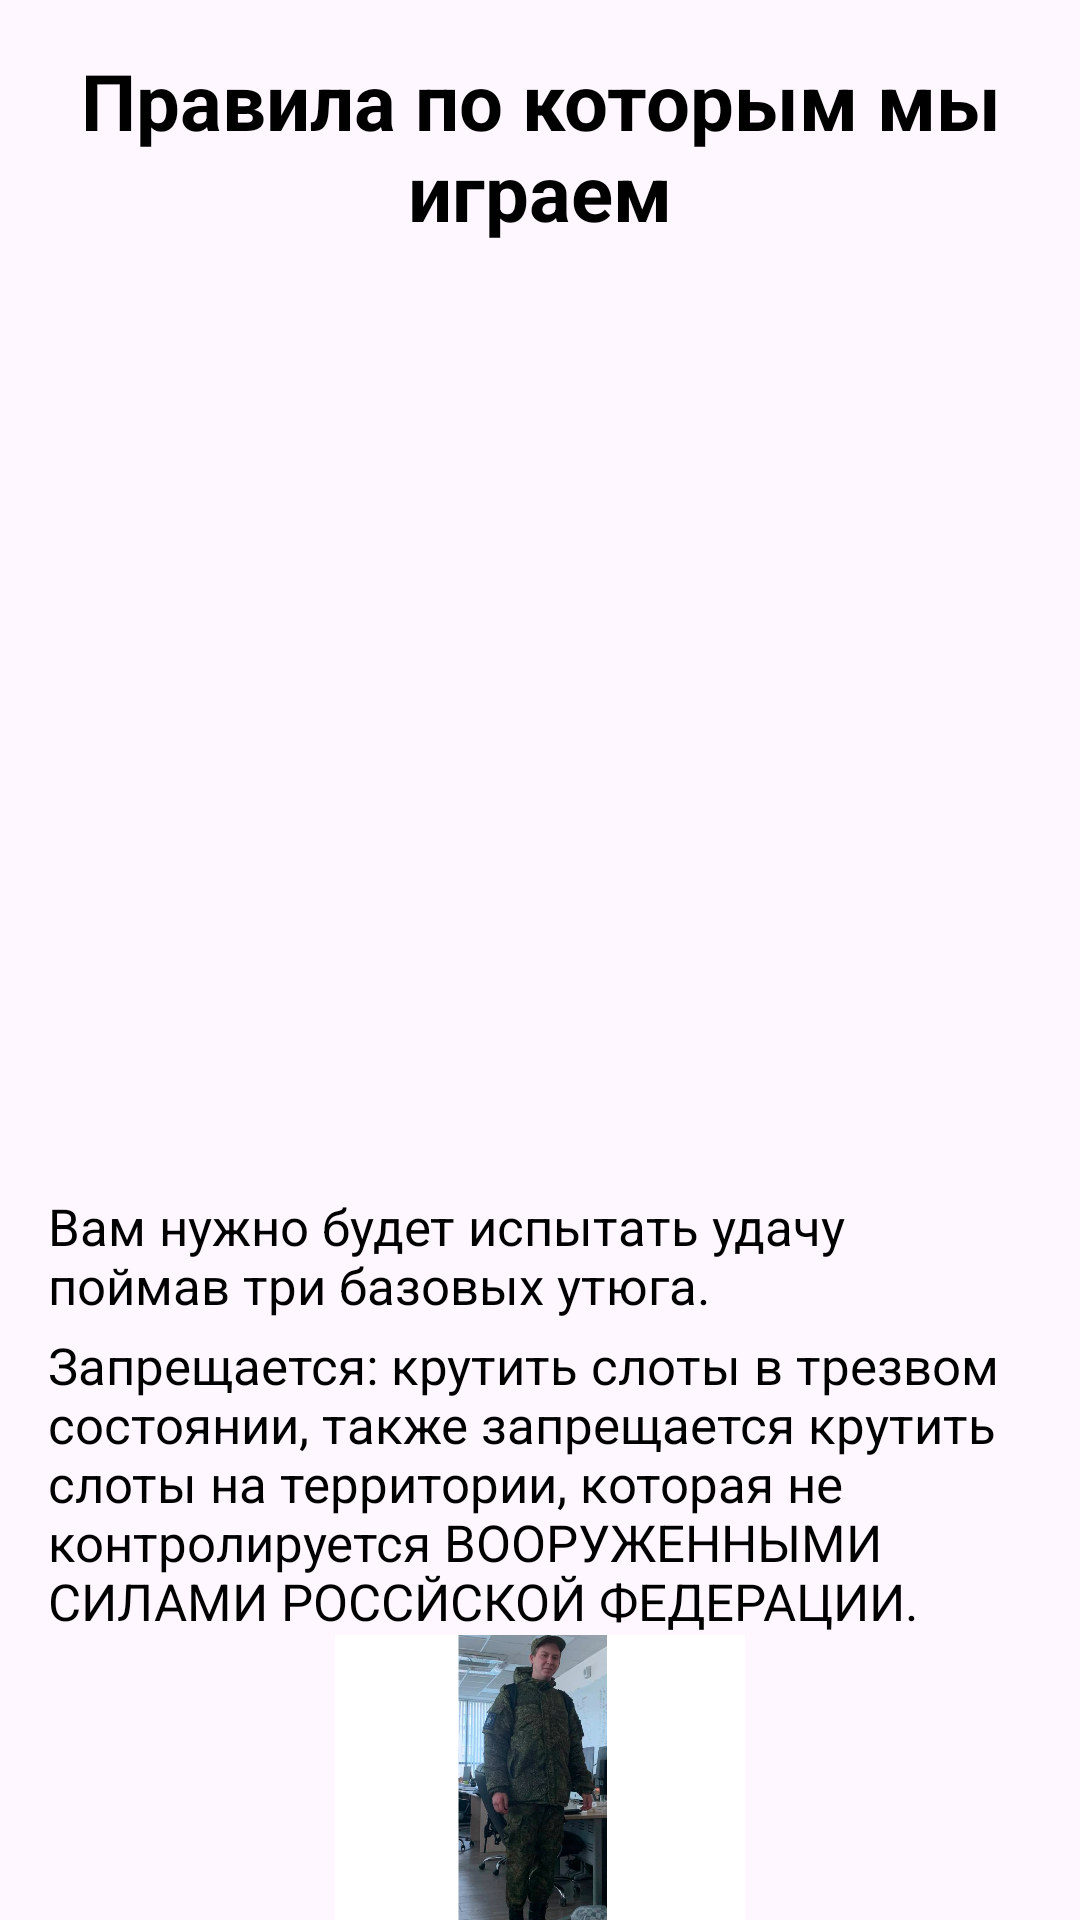

The Android layout XML behind this screen, and the referenced resources:
<!-- AndroidManifest.xml: application theme Theme.GuseynApp300ProMaxUltra -->
<!-- res/layout/fragment_page_two.xml -->
<?xml version="1.0" encoding="utf-8"?>
<LinearLayout xmlns:android="http://schemas.android.com/apk/res/android"
    xmlns:app="http://schemas.android.com/apk/res-auto"
    xmlns:tools="http://schemas.android.com/tools"
    android:layout_width="match_parent"
    android:layout_height="match_parent"
    android:orientation="vertical"
    tools:context=".presentation.ui.onboarding.pages.PageTwoFragment">

    <TextView
        android:id="@+id/textView4"
        android:layout_width="wrap_content"
        android:layout_height="wrap_content"
        android:layout_gravity="center_horizontal"
        android:layout_marginHorizontal="16dp"
        android:layout_marginTop="16dp"
        android:gravity="center"
        android:text="Правила по которым мы играем"
        android:textColor="@color/black"
        android:textSize="26sp"
        android:textStyle="bold"
        app:layout_constraintEnd_toEndOf="parent"
        app:layout_constraintStart_toStartOf="parent"
        app:layout_constraintTop_toTopOf="parent" />

    <ImageView
        android:id="@+id/imageView2"
        android:layout_width="wrap_content"
        android:layout_height="300dp"
        android:layout_marginTop="8dp"
        android:scaleType="centerCrop"
        android:src="@drawable/page_two"
        app:layout_constraintEnd_toEndOf="parent"
        app:layout_constraintStart_toStartOf="parent"
        app:layout_constraintTop_toBottomOf="@+id/textView4" />

    <TextView
        android:id="@+id/textView5"
        android:layout_width="wrap_content"
        android:layout_height="wrap_content"
        android:layout_marginHorizontal="16dp"
        android:layout_marginTop="8dp"
        android:text="Вам нужно будет испытать удачу поймав три базовых утюга."
        android:textColor="@color/black"
        android:textSize="17sp"
        app:layout_constraintStart_toStartOf="parent"
        app:layout_constraintTop_toBottomOf="@+id/imageView2" />

    <TextView
        android:id="@+id/textView7"
        android:layout_width="match_parent"
        android:layout_height="wrap_content"
        android:layout_marginHorizontal="16dp"
        android:layout_marginTop="4dp"
        android:text="Запрещается: крутить слоты в трезвом состоянии, также запрещается крутить слоты на территории, которая не контролируется ВООРУЖЕННЫМИ СИЛАМИ РОССЙСКОЙ ФЕДЕРАЦИИ."
        android:textColor="@color/black"
        android:textSize="17sp" />

    <ImageView
        android:id="@+id/imageView4"
        android:layout_width="match_parent"
        android:layout_height="wrap_content"
        android:src="@drawable/ivan" />

</LinearLayout>
<!-- resources referenced by this layout -->
<resources>
  <color name="black">#FF000000</color>
  <!-- drawable ivan: png bitmap (drawable, 860045 bytes) -->
  <style name="Theme.GuseynApp300ProMaxUltra" parent="Theme.Material3.DayNight.NoActionBar">
          
          <item name="colorPrimary">@color/purple_500</item>
          <item name="colorPrimaryVariant">@color/purple_700</item>
          <item name="colorOnPrimary">@color/white</item>
          
          <item name="colorSecondary">@color/teal_200</item>
          <item name="colorSecondaryVariant">@color/teal_700</item>
          <item name="colorOnSecondary">@color/black</item>
  
          <item name="android:statusBarColor">@android:color/transparent</item>
          <item name="android:navigationBarColor">@android:color/transparent</item>
          <item name="android:windowFullscreen">true</item>
      </style>
  <color name="purple_500">#FF6200EE</color>
  <color name="purple_700">#FF3700B3</color>
  <color name="white">#FFFFFFFF</color>
  <color name="teal_200">#FF03DAC5</color>
  <color name="teal_700">#FF018786</color>
</resources>
